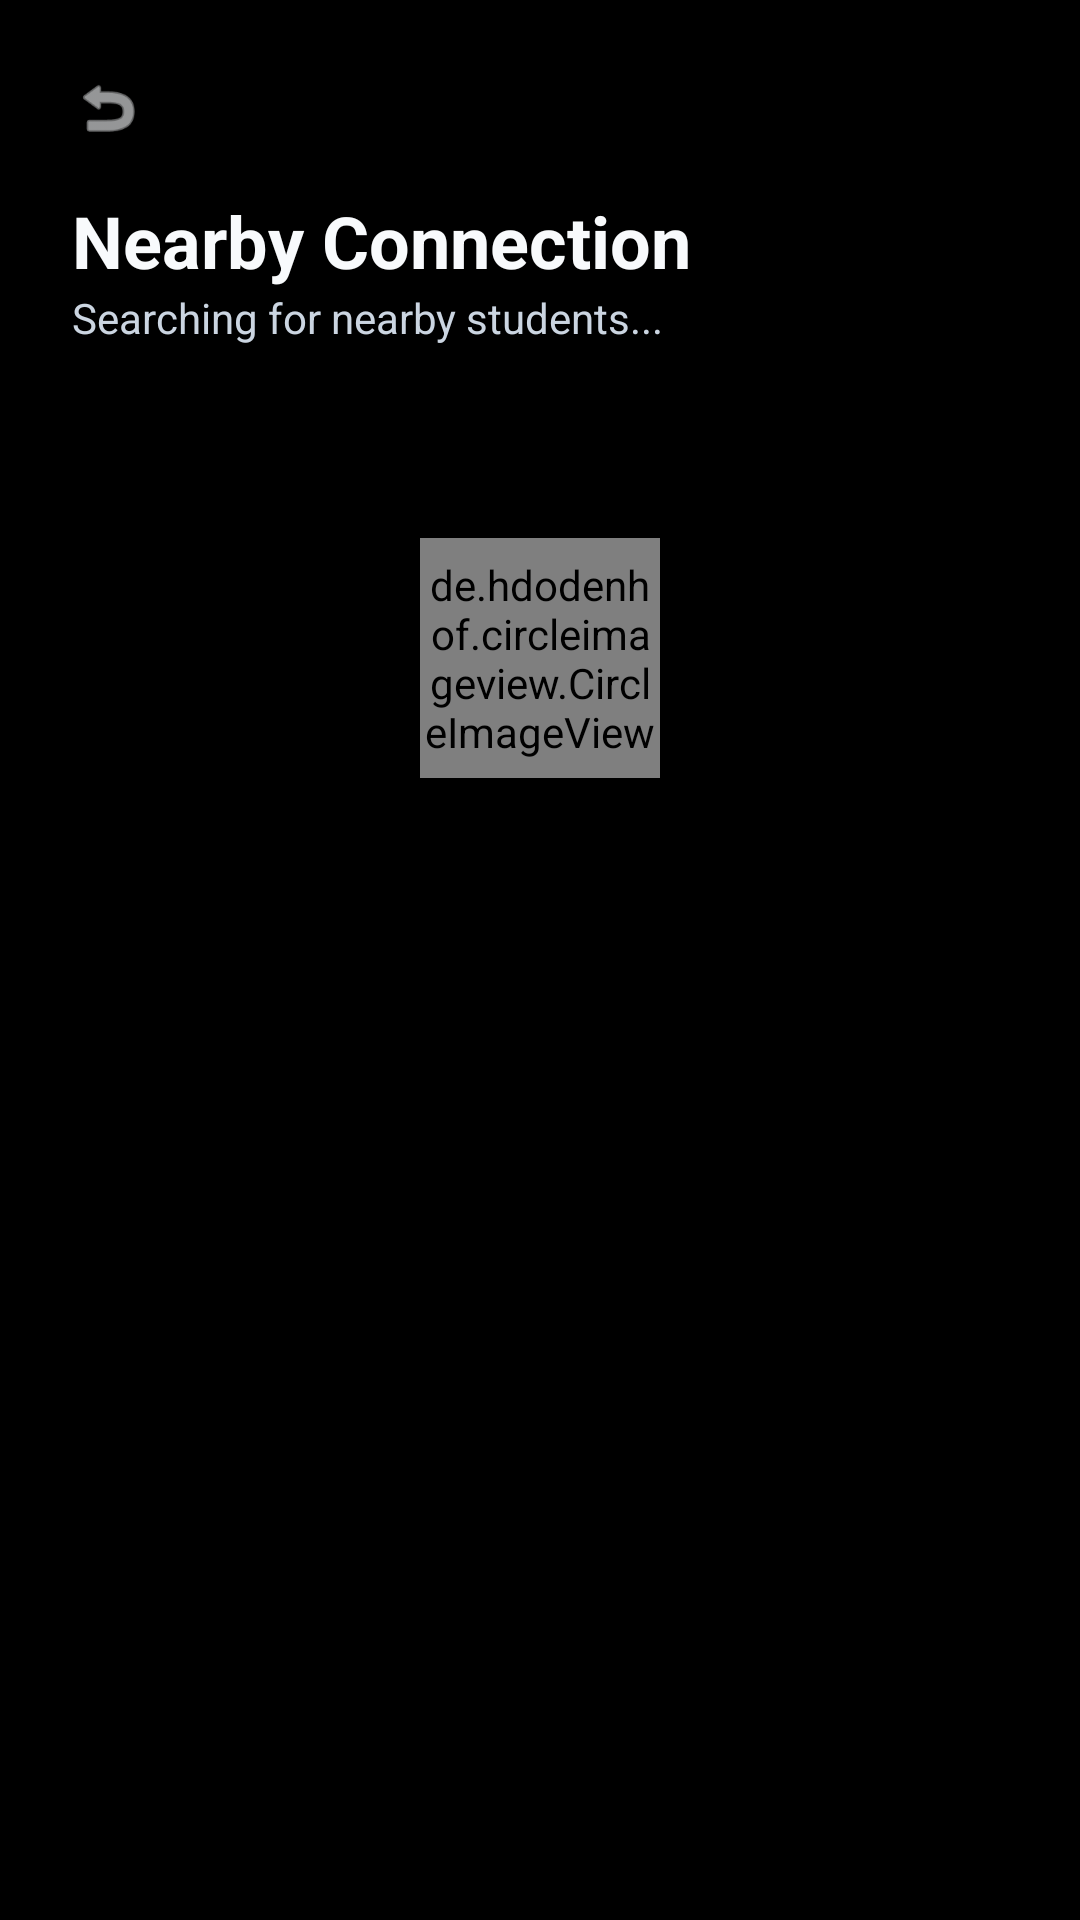

Layout XML and referenced resources for this Android screen:
<!-- AndroidManifest.xml: application theme Theme.VehicleRentApp -->
<!-- res/layout/activity_handshake.xml -->
<?xml version="1.0" encoding="utf-8"?>
<androidx.constraintlayout.widget.ConstraintLayout xmlns:android="http://schemas.android.com/apk/res/android"
    xmlns:app="http://schemas.android.com/apk/res-auto"
    android:layout_width="match_parent"
    android:layout_height="match_parent"
    android:background="@color/background">

    
    <LinearLayout
        android:id="@+id/header"
        android:layout_width="match_parent"
        android:layout_height="wrap_content"
        android:orientation="vertical"
        android:padding="24dp"
        app:layout_constraintTop_toTopOf="parent">
        <ImageView
            android:id="@+id/btnBack"
            android:layout_width="24dp"
            android:layout_height="24dp"
            android:src="@android:drawable/ic_menu_revert"
            app:tint="@color/text_primary" />
        <TextView
            android:id="@+id/tvTitle"
            android:layout_width="wrap_content"
            android:layout_height="wrap_content"
            android:layout_marginTop="16dp"
            android:text="Nearby Connection"
            android:textColor="@color/text_primary"
            android:textSize="24sp"
            android:textStyle="bold" />
        <TextView
            android:id="@+id/tvSubtitle"
            android:layout_width="wrap_content"
            android:layout_height="wrap_content"
            android:text="Searching for nearby students..."
            android:textColor="@color/text_secondary"
            android:textSize="14sp" />
    </LinearLayout>

    
    <FrameLayout
        android:id="@+id/searchingContainer"
        android:layout_width="wrap_content"
        android:layout_height="wrap_content"
        app:layout_constraintBottom_toTopOf="@id/rvNearby"
        app:layout_constraintEnd_toEndOf="parent"
        app:layout_constraintStart_toStartOf="parent"
        app:layout_constraintTop_toBottomOf="@id/header">

        
        <View
            android:layout_width="160dp"
            android:layout_height="160dp"
            android:background="@drawable/bg_circle_glow" />

        <de.hdodenhof.circleimageview.CircleImageView
            android:id="@+id/ivMyProfile"
            android:layout_width="80dp"
            android:layout_height="80dp"
            android:layout_gravity="center"
            android:src="@mipmap/ic_launcher"
            app:civ_border_color="@color/primary"
            app:civ_border_width="2dp" />
    </FrameLayout>

    
    <androidx.recyclerview.widget.RecyclerView
        android:id="@+id/rvNearby"
        android:layout_width="match_parent"
        android:layout_height="0dp"
        android:layout_marginTop="24dp"
        android:paddingHorizontal="24dp"
        app:layout_constraintBottom_toBottomOf="parent"
        app:layout_constraintTop_toBottomOf="@id/searchingContainer" />

    
    <com.google.android.material.card.MaterialCardView
        android:id="@+id/confirmationCard"
        android:layout_width="match_parent"
        android:layout_height="wrap_content"
        android:layout_margin="24dp"
        android:visibility="gone"
        app:cardCornerRadius="24dp"
        app:cardElevation="12dp"
        app:cardBackgroundColor="@color/surface"
        app:layout_constraintBottom_toBottomOf="parent"
        app:layout_constraintTop_toTopOf="parent">
        <LinearLayout
            android:layout_width="match_parent"
            android:layout_height="wrap_content"
            android:gravity="center"
            android:orientation="vertical"
            android:padding="32dp">
            <TextView
                android:id="@+id/tvRequestTitle"
                android:layout_width="wrap_content"
                android:layout_height="wrap_content"
                android:text="Handover Request"
                android:textColor="@color/text_primary"
                android:textSize="20sp"
                android:textStyle="bold" />
            <TextView
                android:id="@+id/tvRequestMessage"
                android:layout_width="wrap_content"
                android:layout_height="wrap_content"
                android:layout_marginTop="8dp"
                android:gravity="center"
                android:text="Student Name wants to confirm vehicle handover."
                android:textColor="@color/text_secondary"
                android:textSize="14sp" />
            
            <com.google.android.material.button.MaterialButton
                android:id="@+id/btnConfirmHandshake"
                android:layout_width="match_parent"
                android:layout_height="56dp"
                android:layout_marginTop="24dp"
                android:text="Confirm Handshake"
                android:textAllCaps="false"
                android:textStyle="bold"
                app:cornerRadius="16dp" />

            <com.google.android.material.button.MaterialButton
                android:id="@+id/btnRejectHandshake"
                style="@style/Widget.MaterialComponents.Button.TextButton"
                android:layout_width="match_parent"
                android:layout_height="48dp"
                android:layout_marginTop="8dp"
                android:text="Cancel"
                android:textColor="#EF4444"
                android:textAllCaps="false" />
        </LinearLayout>
    </com.google.android.material.card.MaterialCardView>

</androidx.constraintlayout.widget.ConstraintLayout>
<!-- resources referenced by this layout -->
<resources>
  <color name="background">#000000</color>
  <color name="primary">#818CF8</color>
  <color name="surface">#0F172A</color>
  <color name="text_primary">#F8FAFC</color>
  <color name="text_secondary">#CBD5E1</color>
  <style name="Theme.VehicleRentApp" parent="Theme.MaterialComponents.NoActionBar">
          <item name="colorPrimary">@color/primary</item>
          <item name="colorPrimaryDark">@color/background</item>
          <item name="colorAccent">@color/accent</item>
          <item name="android:statusBarColor">@color/background</item>
          <item name="android:windowLightStatusBar">false</item>
      </style>
  <color name="accent">#A3E635</color>
</resources>
